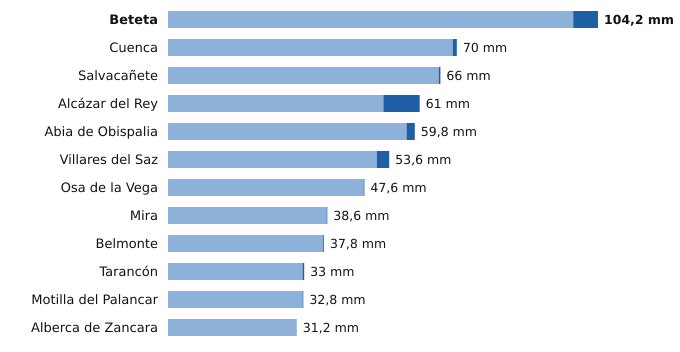

The data file committed next to this chart (first rows):
estacion, provincia, indicativo, mm_6_dias_anteriores, mm_hoy, mm_7_dias, horas_de_hoy
Beteta, Cuenca, 3040Y, 98.2, 6.0, 104.2, 20
Cuenca, Cuenca, 8096, 69.0, 1.0, 70.0, 21
Salvacañete, Cuenca, 8210Y, 65.6, 0.4, 66.0, 18
Alcázar del Rey, Cuenca, 4051Y, 52.2, 8.8, 61.0, 21
Abia de Obispalia, Cuenca, 4070Y, 57.8, 2.0, 59.8, 19
Villares del Saz, Cuenca, 4075Y, 50.6, 3.0, 53.6, 19
Osa de la Vega, Cuenca, 4093Y, 47.4, 0.2, 47.6, 20
Mira, Cuenca, 8245Y, 38.4, 0.2, 38.6, 21
Belmonte, Cuenca, 4095Y, 37.6, 0.2, 37.8, 18
Tarancón, Cuenca, 3094B, 32.6, 0.4, 33.0, 21
Motilla del Palancar, Cuenca, 8155Y, 32.6, 0.2, 32.8, 20
Alberca de Zancara, Cuenca, 4089A, 31.2, 0.0, 31.2, 19
